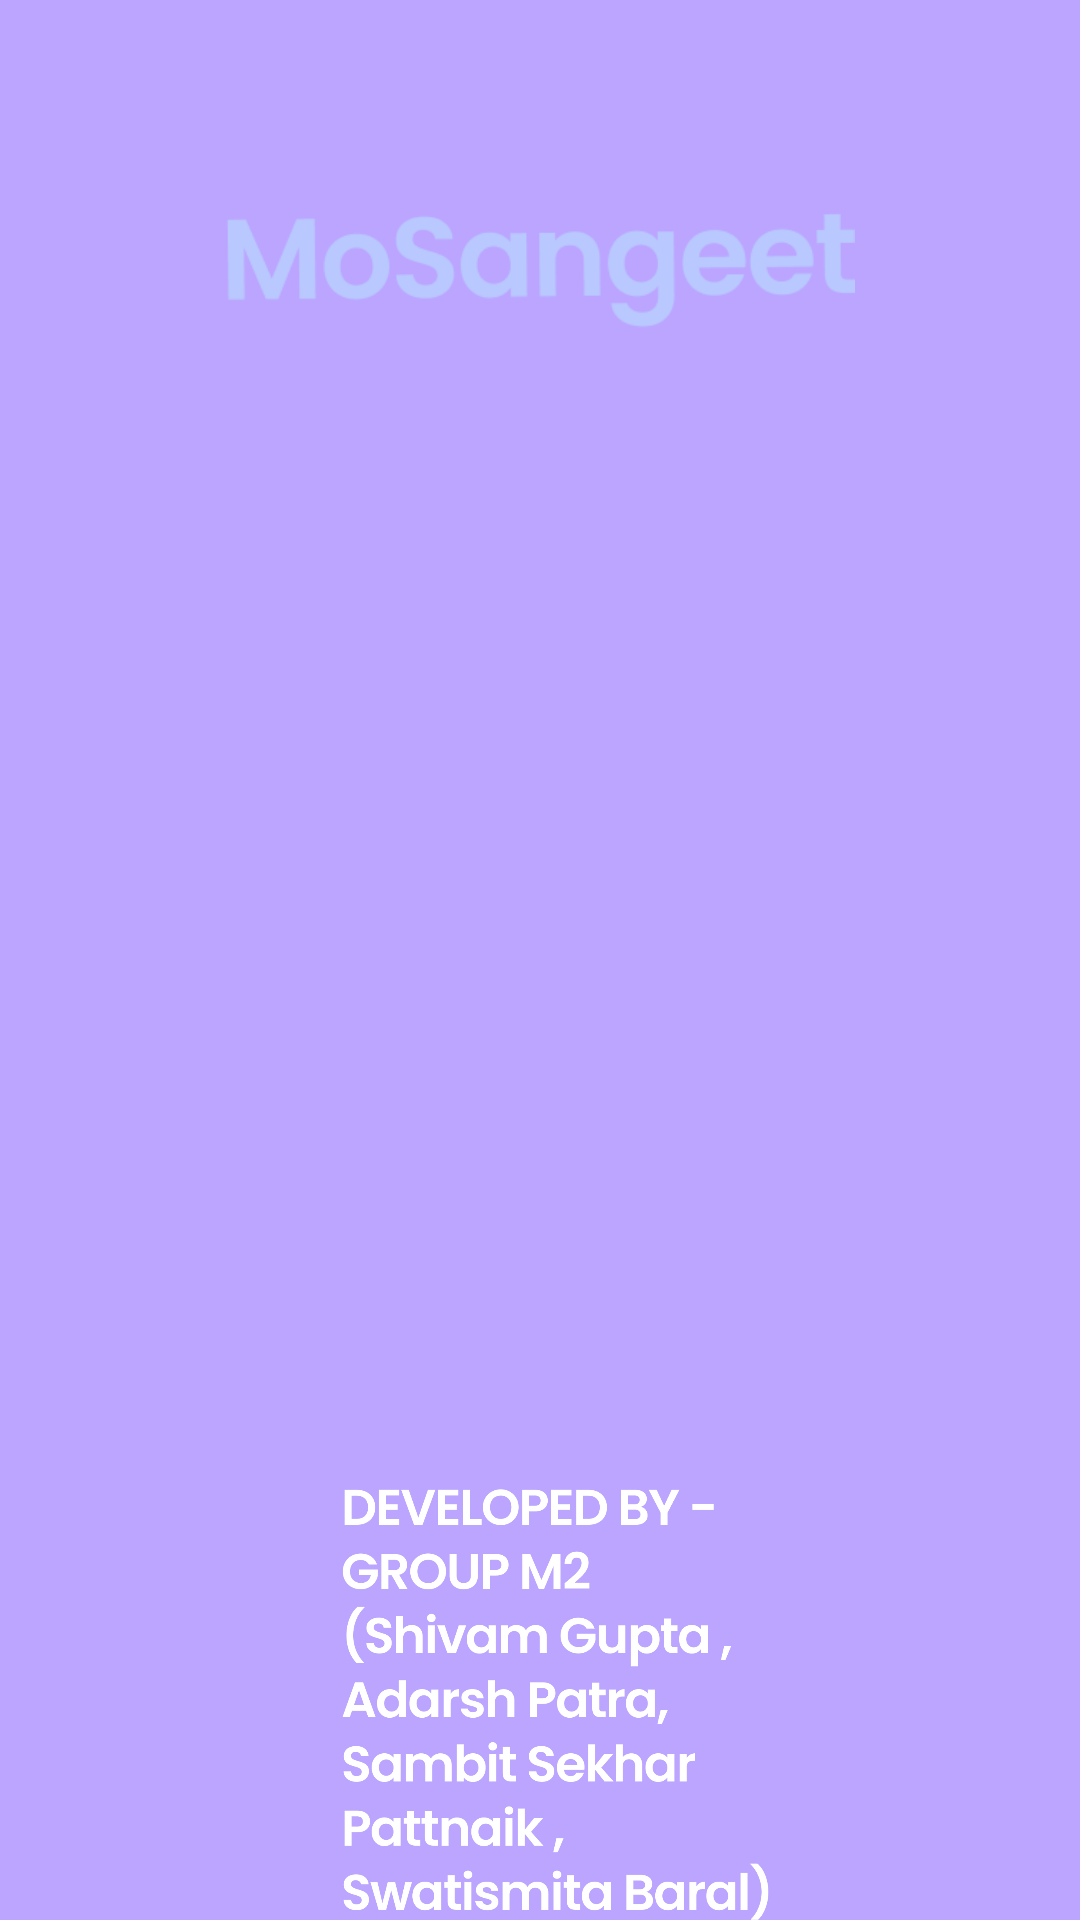

Write the Android layout XML for this screen, with the resource values it uses.
<!-- AndroidManifest.xml: application theme BaseTheme.Blue -->
<!-- res/layout/activity_splash_screen.xml -->
<?xml version="1.0" encoding="utf-8"?>
<LinearLayout
    xmlns:android="http://schemas.android.com/apk/res/android"
    xmlns:tools="http://schemas.android.com/tools"
    android:id="@+id/idRLContainer"
    android:layout_width="match_parent"
    android:layout_height="match_parent"
    android:background="#BBA5FF"
    android:orientation="vertical"
    tools:context=".MainActivity">

    

    

    <ImageView
        android:id="@+id/idIVLogo"
        android:layout_width="340dp"
        android:layout_height="40dp"
        android:layout_marginTop="70dp"
        android:layout_gravity="center"

        android:layout_marginStart="25dp"
        android:layout_marginEnd="25dp"
        android:src="@drawable/subtitle" />

    <ImageView
        android:id="@+id/idIVLogo12"
        android:layout_below="@id/idIVLogo"
        android:layout_width="match_parent"
        android:layout_height="280dp"

        android:layout_gravity="center"

        android:layout_marginStart="25dp"

        android:layout_marginEnd="25dp"
        android:src="@drawable/iconv1" />

    <ImageView
        android:id="@+id/idIVLogo1"
        android:layout_width="300dp"
        android:layout_height="150dp"
        android:layout_below="@id/idIVLogo12"
        android:layout_gravity="center"

        android:layout_marginStart="50dp"
        android:layout_marginTop="100dp"
        android:layout_marginEnd="25dp"
        android:layout_marginBottom="25dp"
        android:src="@drawable/text" />

    <ProgressBar
        android:id="@+id/idPBLoading"
        android:layout_marginStart="25dp"
        android:layout_width="wrap_content"
        android:layout_height="wrap_content"
        android:layout_marginEnd="25dp"
        android:layout_gravity="center"
        android:layout_marginTop="30dp"
        android:layout_below="@id/idIVLogo1"
        android:layout_centerInParent="true"
        android:indeterminateTint="@color/white" />

</LinearLayout>
<!-- resources referenced by this layout -->
<resources>
  <!-- drawable subtitle: png bitmap (drawable, 7712 bytes) -->
  <!-- drawable text: png bitmap (drawable, 66459 bytes) -->
  <!-- not gathered from this repository: default colours our renderer supplied (Android Studio template values) -->
  <color name="white">#FFFFFFFF</color>
</resources>
